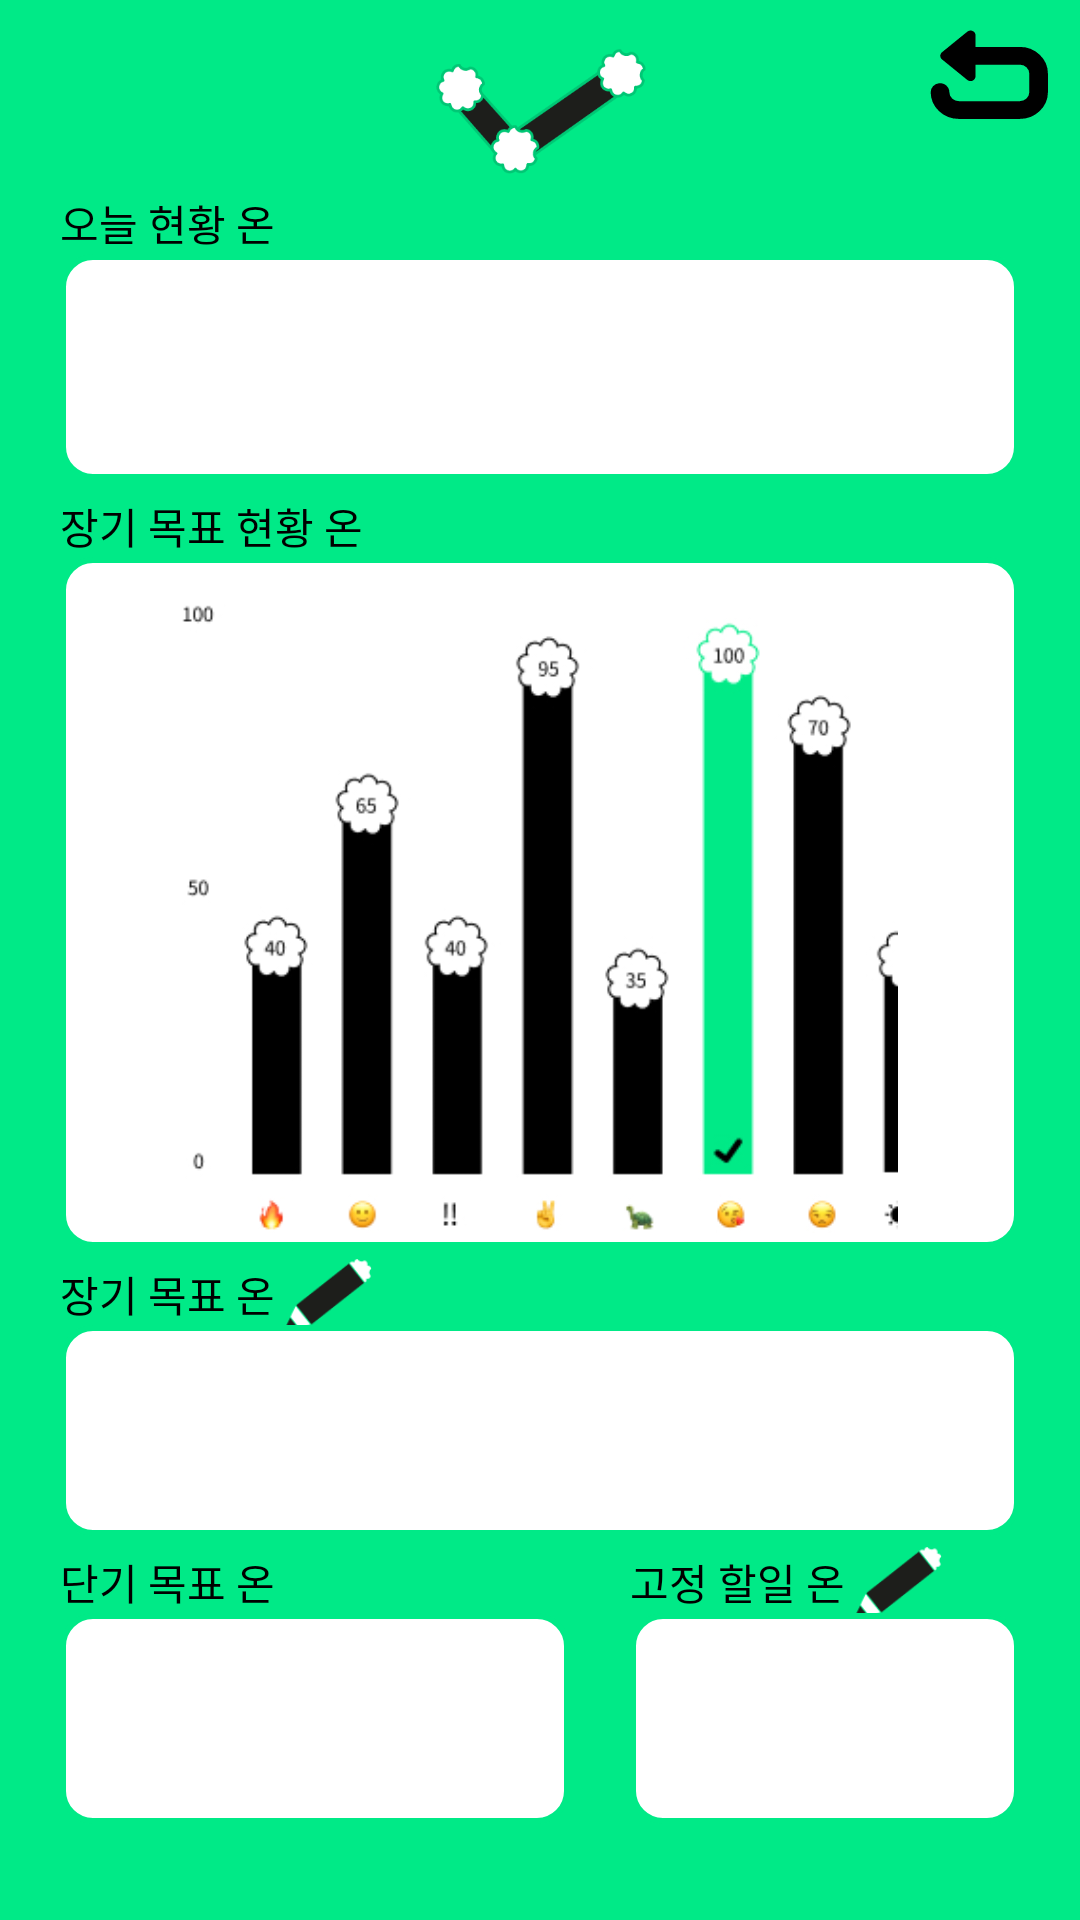

Write the Android layout XML for this screen, with the resource values it uses.
<!-- AndroidManifest.xml: activity theme Theme.Design.Light.NoActionBar -->
<!-- res/layout/activity_goal_check.xml -->
<?xml version="1.0" encoding="utf-8"?>
<androidx.constraintlayout.widget.ConstraintLayout xmlns:android="http://schemas.android.com/apk/res/android"
    xmlns:app="http://schemas.android.com/apk/res-auto"
    xmlns:tools="http://schemas.android.com/tools"
    android:layout_width="match_parent"
    android:layout_height="match_parent"
    android:background="@color/mint"
    tools:context=".GoalCheckActivity">

    <androidx.constraintlayout.widget.Guideline
        android:id="@+id/guideline1"
        android:layout_width="wrap_content"
        android:layout_height="wrap_content"
        android:orientation="horizontal"
        app:layout_constraintGuide_percent="0.1"/>

    <androidx.constraintlayout.widget.Guideline
        android:id="@+id/guideline2"
        android:layout_width="wrap_content"
        android:layout_height="wrap_content"
        android:orientation="horizontal"
        app:layout_constraintGuide_percent="0.25"/>

    <androidx.constraintlayout.widget.Guideline
        android:id="@+id/guideline3"
        android:layout_width="wrap_content"
        android:layout_height="wrap_content"
        android:orientation="horizontal"
        app:layout_constraintGuide_percent="0.65"/>

    <androidx.constraintlayout.widget.Guideline
        android:id="@+id/guideline4"
        android:layout_width="wrap_content"
        android:layout_height="wrap_content"
        android:orientation="horizontal"
        app:layout_constraintGuide_percent="0.8"/>

    <androidx.constraintlayout.widget.Guideline
        android:id="@+id/guideline5"
        android:layout_width="wrap_content"
        android:layout_height="wrap_content"
        android:orientation="horizontal"
        app:layout_constraintGuide_percent="0.95"/>

    <Button
        android:id="@+id/btn_back"
        android:layout_width="40dp"
        android:layout_height="30dp"
        android:layout_marginTop="10dp"
        android:layout_marginEnd="10dp"
        android:background="@drawable/back_icon2"
        app:layout_constraintEnd_toEndOf="parent"
        app:layout_constraintTop_toTopOf="parent"/>

    <ImageView
        android:id="@+id/pencil"
        android:layout_width="71dp"
        android:layout_height="60dp"
        android:layout_marginTop="10dp"
        android:src="@drawable/check_icon"
        app:layout_constraintTop_toTopOf="parent"
        app:layout_constraintBottom_toBottomOf="@id/guideline1"
        app:layout_constraintStart_toStartOf="parent"
        app:layout_constraintEnd_toEndOf="parent"/>

    <TextView
        android:id="@+id/current_situation"
        android:layout_width="wrap_content"
        android:layout_height="wrap_content"
        android:text="@string/currnet_situation"
        android:textColor="@color/black"
        app:layout_constraintTop_toTopOf="@id/guideline1"
        app:layout_constraintStart_toStartOf="@id/first_frame"/>

    <FrameLayout
        android:id="@+id/first_frame"
        android:layout_width="match_parent"
        android:layout_height="0dp"
        android:layout_marginStart="20dp"
        android:layout_marginEnd="20dp"
        android:background="@drawable/round_layout"
        app:layout_constraintTop_toBottomOf="@id/current_situation"
        app:layout_constraintBottom_toBottomOf="@id/guideline2"/>

    <androidx.recyclerview.widget.RecyclerView
        android:id="@+id/recyclerView"
        android:layout_width="0dp"
        android:layout_height="0dp"
        android:layout_margin="10dp"
        app:layout_constraintTop_toTopOf="@id/first_frame"
        app:layout_constraintBottom_toBottomOf="@id/first_frame"
        app:layout_constraintStart_toStartOf="@id/first_frame"
        app:layout_constraintEnd_toEndOf="@id/first_frame"/>

    <TextView
        android:id="@+id/long_term_goal_status"
        android:layout_width="wrap_content"
        android:layout_height="0dp"
        android:layout_marginTop="5dp"
        android:text="@string/long_term_goal_status"
        android:textColor="@color/black"
        app:layout_constraintTop_toBottomOf="@id/guideline2"
        app:layout_constraintStart_toStartOf="@id/first_frame"/>

    <FrameLayout
        android:id="@+id/second_frame"
        android:layout_width="0dp"
        android:layout_height="0dp"
        android:background="@drawable/round_layout"
        app:layout_constraintTop_toBottomOf="@id/long_term_goal_status"
        app:layout_constraintBottom_toBottomOf="@id/guideline3"
        app:layout_constraintStart_toStartOf="@id/first_frame"
        app:layout_constraintEnd_toEndOf="@id/first_frame"/>

    <ImageView
        android:id="@+id/temp_background_graph"
        android:layout_width="0dp"
        android:layout_height="0dp"
        android:layout_marginVertical="5dp"
        android:layout_marginHorizontal="10dp"
        android:src="@drawable/temp_background_graph"
        app:layout_constraintStart_toStartOf="@id/second_frame"
        app:layout_constraintEnd_toEndOf="@id/second_frame"
        app:layout_constraintTop_toTopOf="@id/second_frame"
        app:layout_constraintBottom_toBottomOf="@id/second_frame"/>

    <TextView
        android:id="@+id/long_term_goal"
        android:layout_width="wrap_content"
        android:layout_height="wrap_content"
        android:layout_marginTop="5dp"
        android:text="@string/long_term_goal"
        android:textColor="@color/black"
        app:layout_constraintTop_toBottomOf="@id/guideline3"
        app:layout_constraintStart_toStartOf="@id/first_frame"/>

    <ImageButton
        android:id="@+id/btn_add_goal"
        android:layout_width="35dp"
        android:layout_height="25dp"
        android:src="@drawable/pencil"
        android:scaleType="fitCenter"
        android:background="@android:color/transparent"
        app:layout_constraintTop_toTopOf="@id/long_term_goal"
        app:layout_constraintBottom_toBottomOf="@id/long_term_goal"
        app:layout_constraintStart_toEndOf="@id/long_term_goal"/>

    <FrameLayout
        android:id="@+id/third_frame"
        android:layout_width="0dp"
        android:layout_height="0dp"
        android:background="@drawable/round_layout"
        app:layout_constraintStart_toStartOf="@id/first_frame"
        app:layout_constraintEnd_toEndOf="@id/first_frame"
        app:layout_constraintTop_toBottomOf="@id/long_term_goal"
        app:layout_constraintBottom_toBottomOf="@id/guideline4"/>

    <androidx.recyclerview.widget.RecyclerView
        android:id="@+id/long_goal_recyclerview"
        android:layout_width="0dp"
        android:layout_height="0dp"
        android:layout_margin="10dp"
        app:layout_constraintTop_toTopOf="@id/third_frame"
        app:layout_constraintBottom_toBottomOf="@id/third_frame"
        app:layout_constraintStart_toStartOf="@id/third_frame"
        app:layout_constraintEnd_toEndOf="@id/third_frame"/>

    <TextView
        android:id="@+id/short_term_goal"
        android:layout_width="wrap_content"
        android:layout_height="wrap_content"
        android:layout_marginTop="5dp"
        android:text="@string/short_term_goal"
        android:textColor="@color/black"
        app:layout_constraintTop_toBottomOf="@id/guideline4"
        app:layout_constraintStart_toStartOf="@id/first_frame"/>

    <FrameLayout
        android:id="@+id/fourth_frame"
        android:layout_width="170dp"
        android:layout_height="0dp"
        android:background="@drawable/round_layout"
        app:layout_constraintTop_toBottomOf="@id/short_term_goal"
        app:layout_constraintBottom_toBottomOf="@id/guideline5"
        app:layout_constraintStart_toStartOf="@id/first_frame"/>

    <TextView
        android:id="@+id/fixed_todo"
        android:layout_width="wrap_content"
        android:layout_height="wrap_content"
        android:layout_marginStart="20dp"
        android:text="@string/fixed_todo"
        android:textColor="@color/black"
        app:layout_constraintStart_toEndOf="@id/fourth_frame"
        app:layout_constraintTop_toTopOf="@id/short_term_goal"/>

    <ImageButton
        android:id="@+id/btn_add_fixed_goal"
        android:layout_width="35dp"
        android:layout_height="25dp"
        android:src="@drawable/pencil"
        android:scaleType="fitCenter"
        android:background="@android:color/transparent"
        app:layout_constraintTop_toTopOf="@id/fixed_todo"
        app:layout_constraintBottom_toBottomOf="@id/fixed_todo"
        app:layout_constraintStart_toEndOf="@id/fixed_todo"/>

    <FrameLayout
        android:id="@+id/fifth_frame"
        android:layout_width="0dp"
        android:layout_height="0dp"
        android:background="@drawable/round_layout"
        app:layout_constraintStart_toStartOf="@id/fixed_todo"
        app:layout_constraintEnd_toEndOf="@id/third_frame"
        app:layout_constraintTop_toTopOf="@id/fourth_frame"
        app:layout_constraintBottom_toBottomOf="@id/guideline5"/>

</androidx.constraintlayout.widget.ConstraintLayout>
<!-- resources referenced by this layout -->
<resources>
  <color name="black">#FF000000</color>
  <color name="mint">#00EA87</color>
  <!-- drawable back_icon2 (drawable) -->
  <vector xmlns:android="http://schemas.android.com/apk/res/android"
      android:width="42dp"
      android:height="33dp"
      android:viewportWidth="42"
      android:viewportHeight="33">
    <path
        android:pathData="M39.777,16.041V22.759C39.774,24.972 38.894,27.094 37.329,28.658C35.764,30.223 33.642,31.103 31.429,31.105H10.086C7.884,31.102 5.772,30.23 4.209,28.679C2.646,27.128 1.759,25.022 1.74,22.82C1.732,22.369 1.895,21.931 2.196,21.594C2.496,21.258 2.913,21.047 3.362,21.004C3.604,20.985 3.848,21.016 4.077,21.096C4.307,21.175 4.517,21.301 4.696,21.466C4.874,21.631 5.016,21.831 5.114,22.053C5.211,22.276 5.262,22.516 5.262,22.759C5.263,24.038 5.772,25.265 6.677,26.17C7.581,27.075 8.808,27.584 10.088,27.585H31.431C32.711,27.585 33.939,27.076 34.844,26.171C35.749,25.266 36.258,24.038 36.258,22.758V16.041C36.258,14.761 35.749,13.533 34.844,12.628C33.939,11.723 32.711,11.214 31.431,11.214H14.431V16.994C14.432,17.041 14.419,17.087 14.394,17.126C14.369,17.166 14.333,17.197 14.291,17.216C14.248,17.236 14.201,17.242 14.155,17.235C14.109,17.228 14.066,17.208 14.031,17.177L5.189,9.65C5.162,9.627 5.141,9.599 5.126,9.568C5.112,9.536 5.104,9.502 5.104,9.467C5.104,9.432 5.112,9.398 5.126,9.366C5.141,9.334 5.162,9.306 5.189,9.284L14.031,1.759C14.066,1.728 14.109,1.707 14.155,1.7C14.201,1.693 14.248,1.7 14.291,1.72C14.333,1.739 14.369,1.77 14.394,1.81C14.419,1.849 14.432,1.895 14.431,1.942V7.693H31.431C33.645,7.693 35.768,8.573 37.333,10.139C38.898,11.704 39.777,13.827 39.777,16.041Z"
        android:strokeWidth="3"
        android:fillColor="#000000"
        android:strokeColor="#000000"/>
  </vector>
  <!-- drawable check_icon: vector/xml drawable (drawable, 6899 chars, omitted) -->
  <!-- drawable pencil: png bitmap (drawable, 2572 bytes) -->
  <!-- drawable round_layout (drawable) -->
  <?xml version="1.0" encoding="utf-8"?>
  <shape xmlns:android="http://schemas.android.com/apk/res/android"
      android:padding="10dp"
      android:shape="rectangle">
      <solid android:color="@color/white"/>
      <corners
          android:topLeftRadius="10dp"
          android:topRightRadius="10dp"
          android:bottomLeftRadius="10dp"
          android:bottomRightRadius="10dp"
          />
  
      <stroke
          android:width="2dp"
          android:color="@color/mint"/>
  </shape>
  <!-- drawable temp_background_graph: jpg bitmap (drawable, 37084 bytes) -->
  <string name="currnet_situation">오늘 현황 온</string>
  <string name="fixed_todo">고정 할일 온</string>
  <string name="long_term_goal">장기 목표 온</string>
  <string name="long_term_goal_status">장기 목표 현황 온</string>
  <string name="short_term_goal">단기 목표 온</string>
  <color name="white">#FFFFFFFF</color>
</resources>
